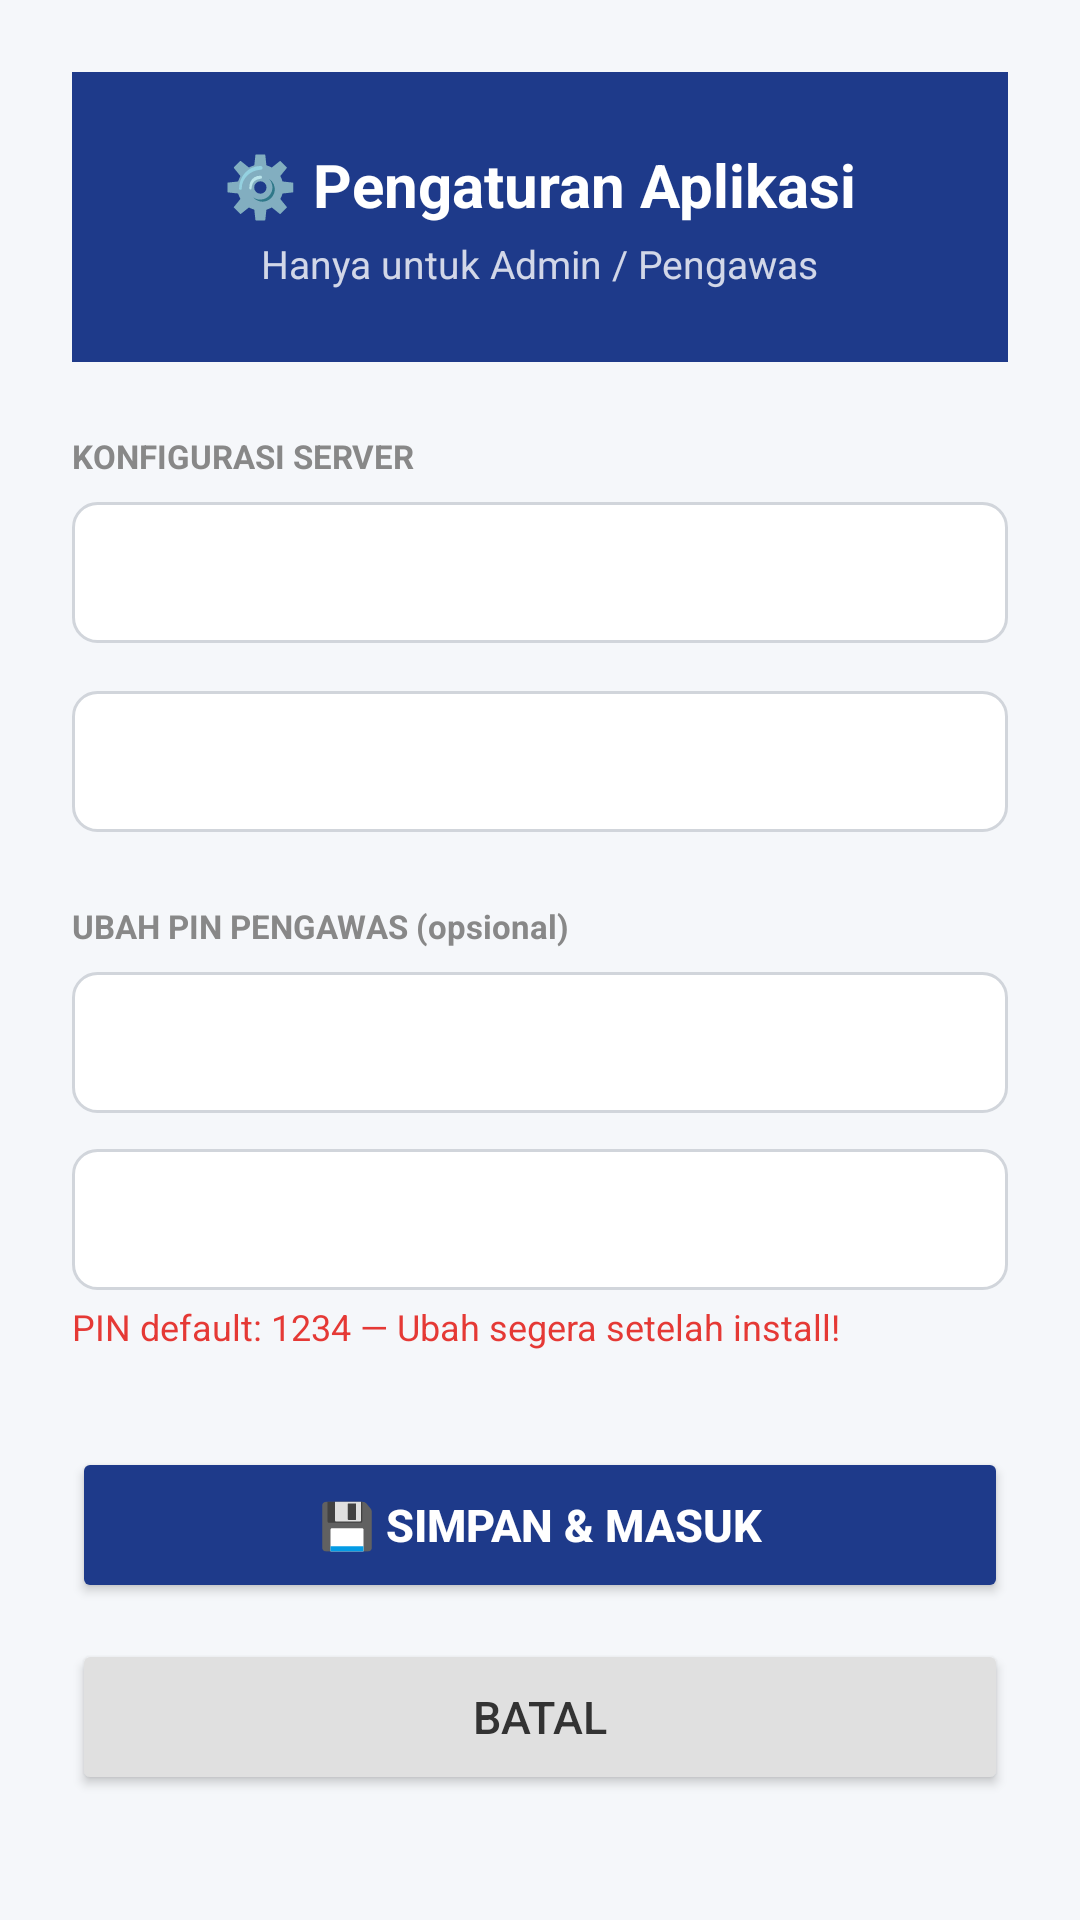

Produce the Android XML layout that renders to this screen, including the resource entries it uses.
<!-- AndroidManifest.xml: application theme Theme.AppCompat.NoActionBar -->
<!-- res/layout/activity_settings.xml -->
<?xml version="1.0" encoding="utf-8"?>
<ScrollView xmlns:android="http://schemas.android.com/apk/res/android"
    android:layout_width="match_parent"
    android:layout_height="match_parent"
    android:background="#F5F7FA">

    <LinearLayout
        android:layout_width="match_parent"
        android:layout_height="wrap_content"
        android:orientation="vertical"
        android:padding="24dp">

        
        <LinearLayout
            android:layout_width="match_parent"
            android:layout_height="wrap_content"
            android:orientation="vertical"
            android:gravity="center"
            android:background="@color/primary"
            android:padding="24dp"
            android:layout_marginBottom="24dp">

            <TextView
                android:layout_width="wrap_content"
                android:layout_height="wrap_content"
                android:text="⚙️ Pengaturan Aplikasi"
                android:textColor="#FFFFFF"
                android:textSize="20sp"
                android:textStyle="bold" />

            <TextView
                android:layout_width="wrap_content"
                android:layout_height="wrap_content"
                android:text="Hanya untuk Admin / Pengawas"
                android:textColor="#CCFFFFFF"
                android:textSize="13sp"
                android:layout_marginTop="4dp" />
        </LinearLayout>

        
        <TextView
            android:layout_width="wrap_content"
            android:layout_height="wrap_content"
            android:text="KONFIGURASI SERVER"
            android:textSize="11sp"
            android:textColor="#888888"
            android:textStyle="bold"
            android:layout_marginBottom="8dp" />

        <EditText
            android:id="@+id/et_url"
            android:layout_width="match_parent"
            android:layout_height="wrap_content"
            android:hint="URL Server (contoh: https://ujian.sekolah.sch.id)"
            android:inputType="textUri"
            android:background="@drawable/input_bg"
            android:padding="14dp"
            android:textSize="14sp"
            android:layout_marginBottom="16dp" />

        <EditText
            android:id="@+id/et_nama_sekolah"
            android:layout_width="match_parent"
            android:layout_height="wrap_content"
            android:hint="Nama Sekolah (tampil di splash screen)"
            android:inputType="textCapWords"
            android:background="@drawable/input_bg"
            android:padding="14dp"
            android:textSize="14sp"
            android:layout_marginBottom="24dp" />

        
        <TextView
            android:layout_width="wrap_content"
            android:layout_height="wrap_content"
            android:text="UBAH PIN PENGAWAS (opsional)"
            android:textSize="11sp"
            android:textColor="#888888"
            android:textStyle="bold"
            android:layout_marginBottom="8dp" />

        <EditText
            android:id="@+id/et_pin_lama"
            android:layout_width="match_parent"
            android:layout_height="wrap_content"
            android:hint="PIN lama (kosongkan jika tidak ingin ubah PIN)"
            android:inputType="numberPassword"
            android:background="@drawable/input_bg"
            android:padding="14dp"
            android:textSize="14sp"
            android:layout_marginBottom="12dp" />

        <EditText
            android:id="@+id/et_pin_baru"
            android:layout_width="match_parent"
            android:layout_height="wrap_content"
            android:hint="PIN baru (min. 4 digit)"
            android:inputType="numberPassword"
            android:background="@drawable/input_bg"
            android:padding="14dp"
            android:textSize="14sp"
            android:layout_marginBottom="4dp" />

        <TextView
            android:layout_width="wrap_content"
            android:layout_height="wrap_content"
            android:text="PIN default: 1234 — Ubah segera setelah install!"
            android:textSize="12sp"
            android:textColor="#E53935"
            android:layout_marginBottom="32dp" />

        
        <Button
            android:id="@+id/btn_simpan"
            android:layout_width="match_parent"
            android:layout_height="52dp"
            android:text="💾 SIMPAN &amp; MASUK"
            android:backgroundTint="@color/primary"
            android:textColor="#FFFFFF"
            android:textSize="15sp"
            android:textStyle="bold"
            android:layout_marginBottom="12dp" />

        <Button
            android:id="@+id/btn_batal"
            android:layout_width="match_parent"
            android:layout_height="52dp"
            android:text="Batal"
            android:backgroundTint="#E0E0E0"
            android:textColor="#333333"
            android:textSize="15sp" />

    </LinearLayout>
</ScrollView>
<!-- resources referenced by this layout -->
<resources>
  <color name="primary">#1E3A8A</color>
  <!-- drawable input_bg (drawable) -->
  <?xml version="1.0" encoding="utf-8"?>
  <shape xmlns:android="http://schemas.android.com/apk/res/android">
      <solid android:color="#FFFFFF" />
      <stroke android:width="1dp" android:color="#D1D5DB" />
      <corners android:radius="8dp" />
  </shape>
</resources>
